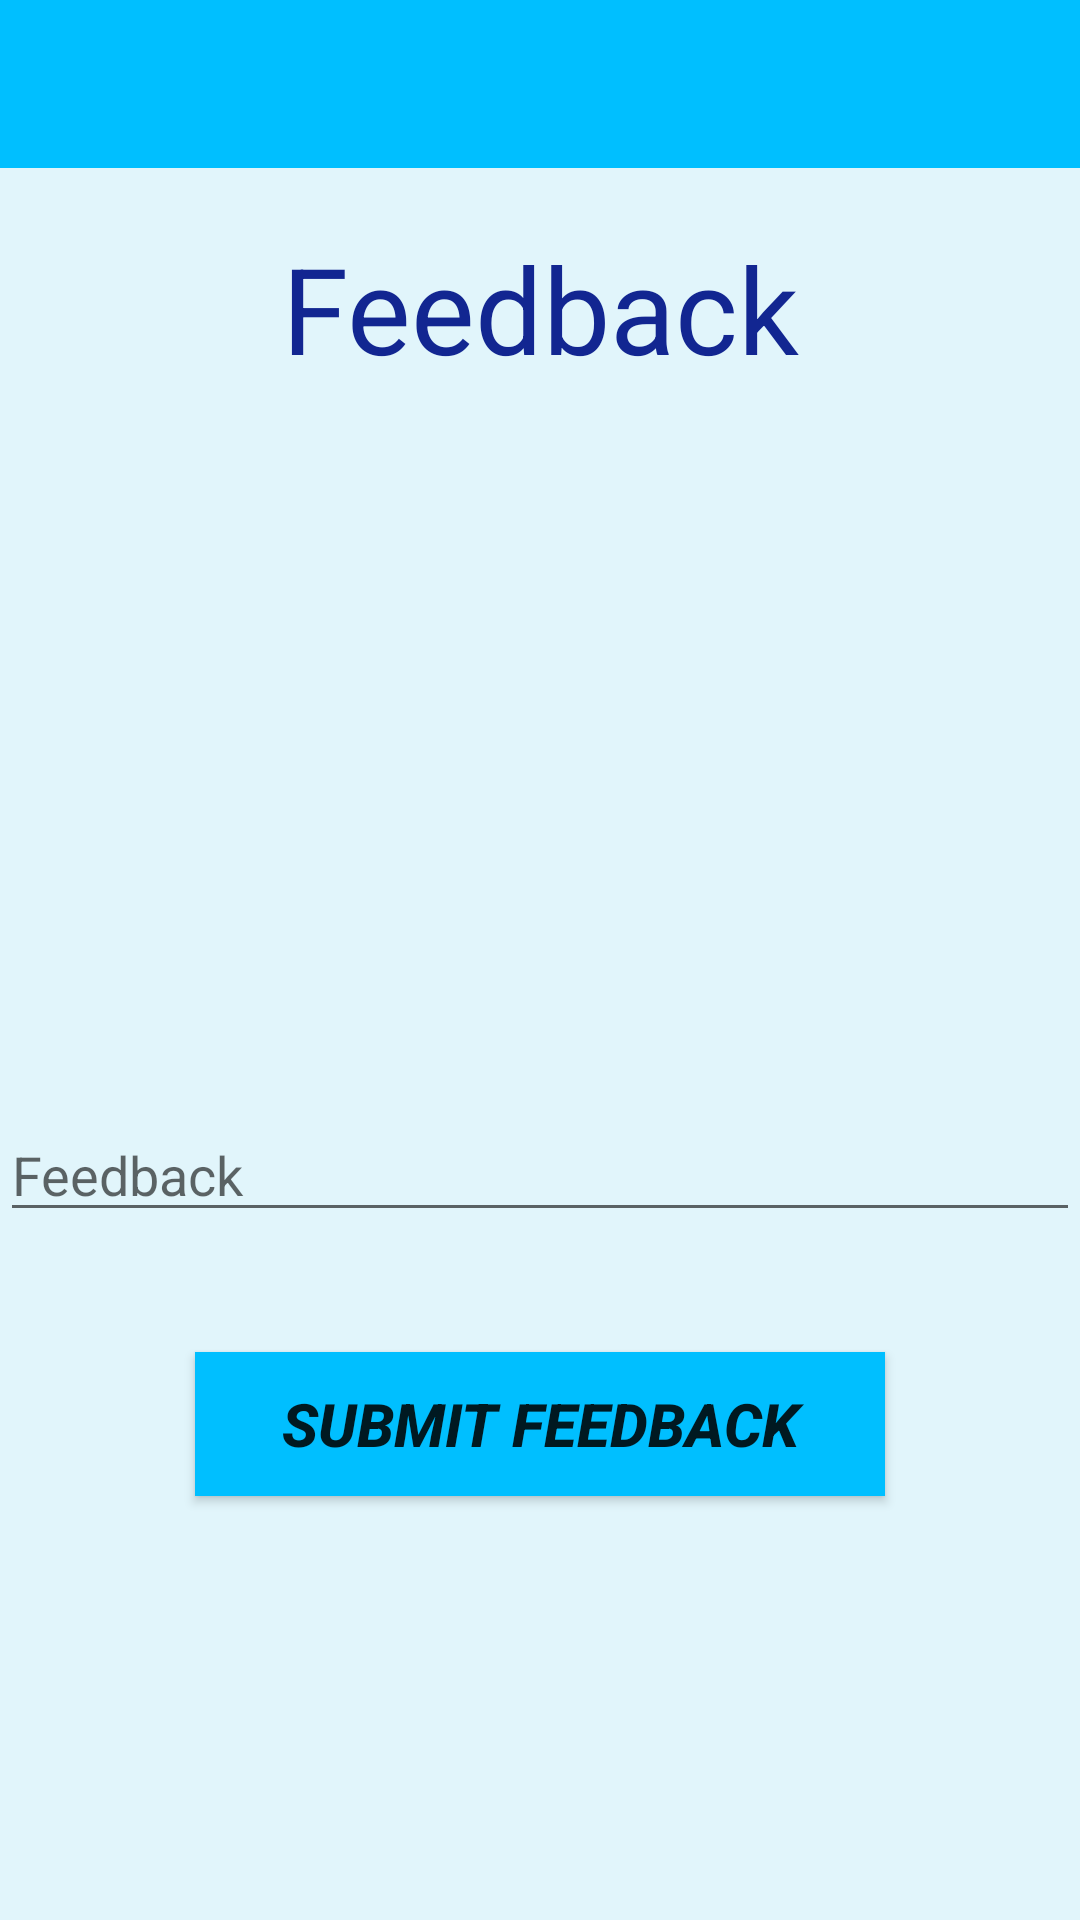

This screen was rendered from an Android layout file. Write that file and the resources it references.
<!-- AndroidManifest.xml: application theme AppTheme -->
<!-- res/layout/activity_feedback.xml -->
<?xml version="1.0" encoding="utf-8"?>
<androidx.constraintlayout.widget.ConstraintLayout xmlns:android="http://schemas.android.com/apk/res/android"
    xmlns:app="http://schemas.android.com/apk/res-auto"
    xmlns:tools="http://schemas.android.com/tools"
    android:layout_width="match_parent"
    android:layout_height="match_parent"
    android:background="#1A00BFFF"
    tools:context=".FeedbackActivity">

    <com.google.android.material.appbar.AppBarLayout
        android:id="@+id/appBarLayout6"
        android:layout_width="match_parent"
        android:layout_height="wrap_content"
        android:theme="@style/AppTheme.AppBarOverlay"
        tools:ignore="MissingConstraints">

        <androidx.appcompat.widget.Toolbar
            android:id="@+id/toolbar"
            android:layout_width="match_parent"
            android:layout_height="?attr/actionBarSize"
            android:background="?attr/colorPrimary"
            app:popupTheme="@style/AppTheme.PopupOverlay" />

    </com.google.android.material.appbar.AppBarLayout>

    <TextView
        android:id="@+id/textView"
        android:layout_width="wrap_content"
        android:layout_height="wrap_content"
        android:text="Feedback"
        android:layout_marginTop="20dp"
        android:textAlignment="center"
        android:textColor="#122691"
        android:textSize="40dp"
        app:layout_constraintEnd_toEndOf="parent"
        app:layout_constraintStart_toStartOf="parent"
        app:layout_constraintTop_toBottomOf="@+id/appBarLayout6" />

    <ImageView
        android:id="@+id/imageView4"
        android:layout_width="150dp"
        android:layout_height="150dp"
        android:layout_marginTop="30dp"
        app:layout_constraintEnd_toEndOf="parent"
        app:layout_constraintStart_toStartOf="parent"
        app:layout_constraintTop_toBottomOf="@+id/textView"
        app:srcCompat="@drawable/feedback" />

    <EditText
        android:id="@+id/feedback"
        android:layout_width="360dp"
        android:layout_height="wrap_content"
        android:ems="10"
        android:layout_marginTop="60dp"
        android:gravity="start|top"
        android:hint="Feedback"
        android:inputType="textMultiLine"
        app:layout_constraintEnd_toEndOf="parent"
        app:layout_constraintStart_toStartOf="parent"
        app:layout_constraintTop_toBottomOf="@+id/imageView4" />

    <Button
        android:id="@+id/submitBtn"
        android:layout_width="230dp"
        android:layout_height="wrap_content"
        android:background="@color/colorPrimary"
        android:text="Submit Feedback"
        android:textStyle="italic|bold"
        android:textSize="20dp"
        android:layout_marginTop="40dp"
        app:layout_constraintEnd_toEndOf="parent"
        app:layout_constraintStart_toStartOf="parent"
        app:layout_constraintTop_toBottomOf="@+id/feedback" />

</androidx.constraintlayout.widget.ConstraintLayout>
<!-- resources referenced by this layout -->
<resources>
  <color name="colorPrimary">#00bfff</color>
  <style name="AppTheme.AppBarOverlay" parent="ThemeOverlay.AppCompat.Dark.ActionBar" />
  <style name="AppTheme.PopupOverlay" parent="ThemeOverlay.AppCompat.Light" />
  <style name="AppTheme" parent="Theme.AppCompat.Light.NoActionBar">
          
          <item name="colorPrimary">@color/colorPrimary</item>
          <item name="colorPrimaryDark">@color/colorPrimaryDark</item>
          <item name="colorAccent">@color/colorAccent</item>
      </style>
  <color name="colorPrimaryDark">#1e90ff</color>
  <color name="colorAccent">#87CEEB</color>
</resources>
